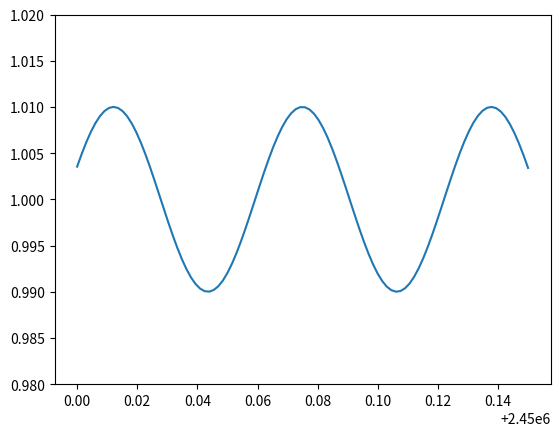

Write Python code to recreate this figure. (Note: this script raises an exception after producing the figure.)
import numpy as np
import matplotlib.pyplot as plt

time = np.linspace(0, 0.15, 100) + 2450000
target_dflux = 1 + np.sin(time*100)*1e-2

plt.plot(time, target_dflux)
plt.ylim(0.98, 1.02)

from prose.tutorials import simulate_observation

# so we have the same data
np.random.seed(40)

fits_folder = "./tutorial_dataset"
simulate_observation(time, target_dflux, fits_folder)

from prose import Telescope

_ = Telescope({
    "name": "A",
    "trimming": [40, 40],
    "pixel_scale": 0.66,
    "latlong": [31.2027, 7.8586],
    "keyword_light_images": "light"
})

from prose import FitsManager

fm = FitsManager(fits_folder, depth=2)
fm

from prose import Image

# image 0 will be our reference
ref = Image(fm.images[0])

from prose import Sequence, blocks

calibration = Sequence([
    blocks.Calibration(darks=fm.darks, bias=fm.bias, flats=fm.flats),
    blocks.Trim(),
    blocks.SegmentedPeaks(), # stars detection
    blocks.Cutouts(),                   # making stars cutouts
    blocks.MedianPSF(),                 # building PSF
    blocks.Moffat2D(),                  # modeling PSF
])

calibration.run(ref, show_progress=False)
ref.show()

photometry = Sequence([
    *calibration,                         # apply the same calibration to all images
    blocks.detection.LimitStars(min=3),   # discard images not featuring enough stars
    blocks.Twirl(ref.stars_coords),       # compute image transformation
    
    # set stars to the reference ones and apply the inverse 
    # transformation previously found to match the ones in the image
    blocks.Set(stars_coords=ref.stars_coords),
    blocks.AffineTransform(data=False, inverse=True),
    
    blocks.BalletCentroid(),                            # stars centroiding
    blocks.PhotutilsAperturePhotometry(scale=ref.fwhm), # aperture photometry
    blocks.Peaks(),
    
    # Retrieving data from images in a conveniant way (see later)
    blocks.XArray(
        ("time", "jd_utc"),
        ("time", "bjd_tdb"),
        ("time", "flip"),
        ("time", "fwhm"),
        ("time", "fwhmx"),
        ("time", "fwhmy"),
        ("time", "dx"),
        ("time", "dy"),
        ("time", "airmass"),
        ("time", "exposure"),
        ("time", "path"),
        ("time", "sky"),
        (("time", "apertures", "star"), "fluxes"),
        (("time", "apertures", "star"), "errors"),
        (("time", "apertures", "star"), "apertures_area"),
        (("time", "apertures", "star"), "apertures_radii"),
        (("time", "apertures"), "apertures_area"),
        (("time", "apertures"), "apertures_radii"),
        ("time", "annulus_rin"),
        ("time", "annulus_rout"),
        ("time", "annulus_area"),
        (("time", "star"), "peaks"),
        name="xarray"
    ),
    
    # Stack image
    blocks.AffineTransform(stars=False, data=True),
    blocks.Stack(ref, name="stack"),
])

photometry.run(fm.images)

from prose import Observation

obs = Observation(photometry.xarray.to_observation(photometry.stack.stack, sequence=photometry))

obs.show_stars(size=8)

obs

obs.target = 0
obs.broeg2005()
obs.plot()
plt.ylim(0.98, 1.02)

obs.show_stars(size=8)

obs.save(f"{obs.label}.phot")

plt.figure(figsize=(8, 7))

plt.subplot(121)
obs.plot_comps_lcs()

plt.subplot(122)
obs.plot_systematics()

plt.figure(figsize=(6, 5))
obs.plot_raw_diff()